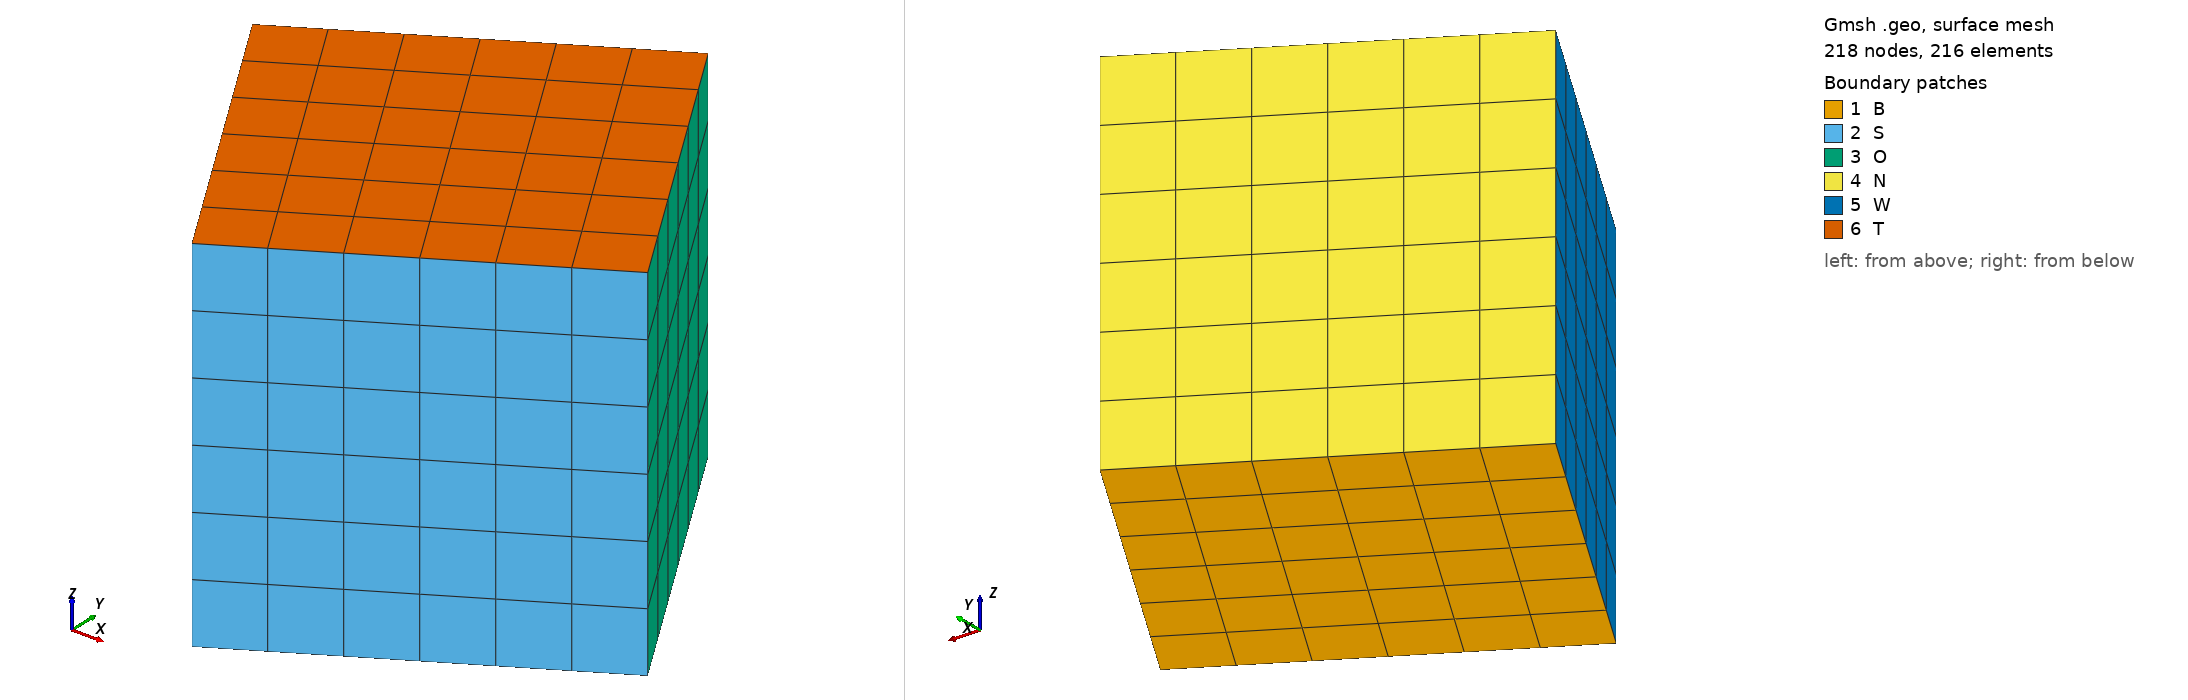

Gmsh geometry script, surface-meshed: 218 nodes, 216 surface elements. Boundary patches (legend numbers): 1 B, 2 S, 3 O, 4 N, 5 W, 6 T. Left view from above one corner, right view from below the opposite corner. Legend entries are the model's physical surfaces. The drawing asked Gmsh for element sizes between 1% and 20% of the model's largest extent; the script's own settings can give other sizes.

=== UnitCube_quad.geo (drawn) ===
l = 1.0;
n = 6;
d = l/n;
Mesh.ElementOrder = 1;
Mesh.RecombineAll = 1;

Point(1) = {-0.5*l, -0.5*l, -0.5*l, d};
Point(2) = { 0.5*l, -0.5*l, -0.5*l, d};
Point(3) = { 0.5*l,  0.5*l, -0.5*l, d};
Point(4) = {-0.5*l,  0.5*l, -0.5*l, d};

Line(1) = {1, 2};
Line(2) = {2, 3};
Line(3) = {3, 4};
Line(4) = {4, 1};

Transfinite Line{1,2,3,4} = n+1;

Line Loop(1) = {1, 2, 3, 4};
Plane Surface(1) = {1};
Transfinite Surface{1};

Extrude {0, 0, l} {Surface{1};Layers{n};Recombine;}

// corner points
Physical Point('NOB') = {3};
Physical Point('NWB') = {4};
Physical Point('SOB') = {2};
Physical Point('SWB') = {1};
Physical Point('NOT') = {10};
Physical Point('NWT') = {14};
Physical Point('SOT') = {6};
Physical Point('SWT') = {5};
// coner edges
Physical Line('NW') = {20};
Physical Line('SW') = {11};
Physical Line('SE') = {12};
Physical Line('NO') = {16};
Physical Line('NB') = {3};
Physical Line('OB') = {2};
Physical Line('SB') = {1};
Physical Line('WB') = {4};
Physical Line('NT') = {8};
Physical Line('OT') = {7};
Physical Line('ST') = {6};
Physical Line('WT') = {9};
// faces
Physical Surface('N') = {21};
Physical Surface('O') = {17};
Physical Surface('S') = {13};
Physical Surface('W') = {25};
Physical Surface('B') = {1};
Physical Surface('T') = {26};
// volume
Physical Volume('SOLID') = {1};

// rotate
Rotate {{0, 0, 1}, {0, 0, 0}, Pi/6} { Volume{1}; }
